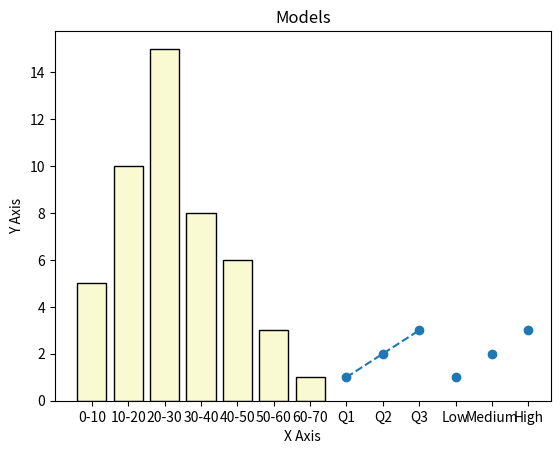

Write the Python code that produced this figure.
import pandas as pd
import matplotlib.pyplot as plt

data = {'Value Range': ['0-10', '10-20', '20-30', '30-40', '40-50', '50-60', '60-70'], 'Frequency': [5, 10, 15, 8, 6, 3, 1]}
df = pd.DataFrame(data)
plt.bar(df['Value Range'], df['Frequency'], color='lightgoldenrodyellow', edgecolor='black')
plt.xlabel('Value Range')
plt.ylabel('Frequency')
plt.title('Data Source')
plt.show()

variables = {'Metric': [1, 2, 3], 'Time': ['Q1', 'Q2', 'Q3']}

plt.plot(variables['Time'], variables['Metric'], marker='o', linestyle='--')
plt.xlabel('Time')
plt.ylabel('Metric')
plt.title('Data Flow')
plt.show()

x = ['Low', 'Medium', 'High']
y = [1, 2, 3]
plt.scatter(x, y)
plt.xlabel('X Axis')
plt.ylabel('Y Axis')
plt.title('Models')
plt.show()